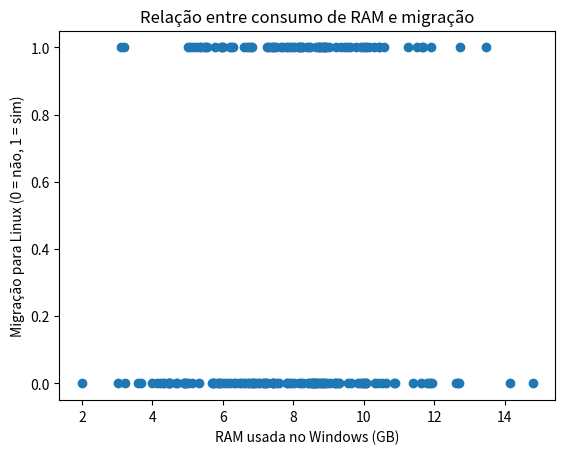
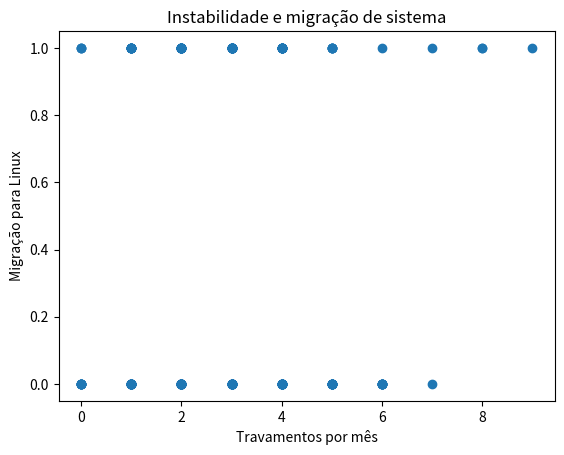

Write Python code to recreate these figures, in order.
import pandas as pd
import numpy as np
import matplotlib.pyplot as plt

pd.set_option('display.max_columns', None)


# Dataset simulado
np.random.seed(42)

n = 200

data = pd.DataFrame({
    "ram_gb_usado_windows": np.random.normal(8, 2.5, n).clip(2, 32),
    "uso_disco_gb_windows": np.random.normal(120, 40, n).clip(30, 500),
    "travamentos_mes": np.random.poisson(3, n),
    "tempo_resposta_ms": np.random.normal(180, 60, n).clip(50, 500),
    "migracao_para_linux": np.random.choice([0, 1], size=n, p=[0.6, 0.4])
})

data.head()


data.describe()


plt.figure()
plt.scatter(data["ram_gb_usado_windows"], data["migracao_para_linux"])
plt.xlabel("RAM usada no Windows (GB)")
plt.ylabel("Migração para Linux (0 = não, 1 = sim)")
plt.title("Relação entre consumo de RAM e migração")
plt.show()


plt.figure()
plt.scatter(data["travamentos_mes"], data["migracao_para_linux"])
plt.xlabel("Travamentos por mês")
plt.ylabel("Migração para Linux")
plt.title("Instabilidade e migração de sistema")
plt.show()


data.corr(numeric_only=True)
